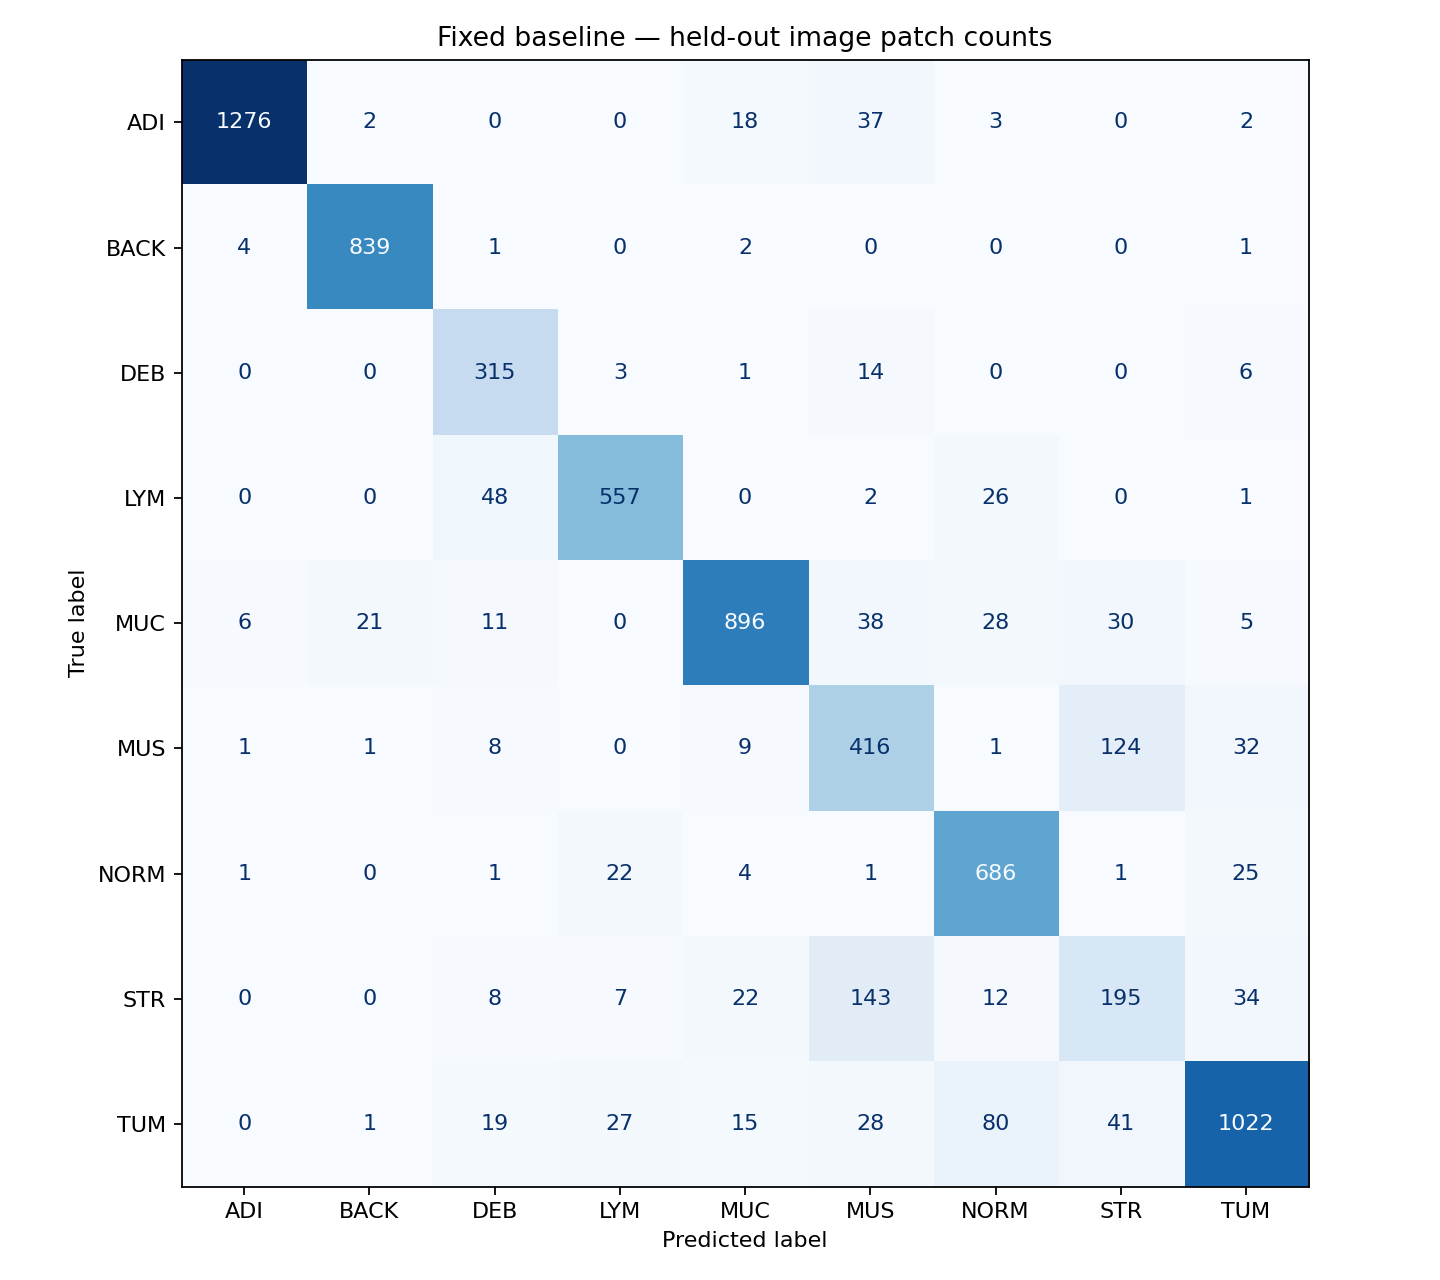

The file beside this chart, header and first rows:
true_class, ADI, BACK, DEB, LYM, MUC, MUS, NORM, STR, TUM
ADI, 1276, 2, 0, 0, 18, 37, 3, 0, 2
BACK, 4, 839, 1, 0, 2, 0, 0, 0, 1
DEB, 0, 0, 315, 3, 1, 14, 0, 0, 6
LYM, 0, 0, 48, 557, 0, 2, 26, 0, 1
MUC, 6, 21, 11, 0, 896, 38, 28, 30, 5
MUS, 1, 1, 8, 0, 9, 416, 1, 124, 32
NORM, 1, 0, 1, 22, 4, 1, 686, 1, 25
STR, 0, 0, 8, 7, 22, 143, 12, 195, 34
TUM, 0, 1, 19, 27, 15, 28, 80, 41, 1022
